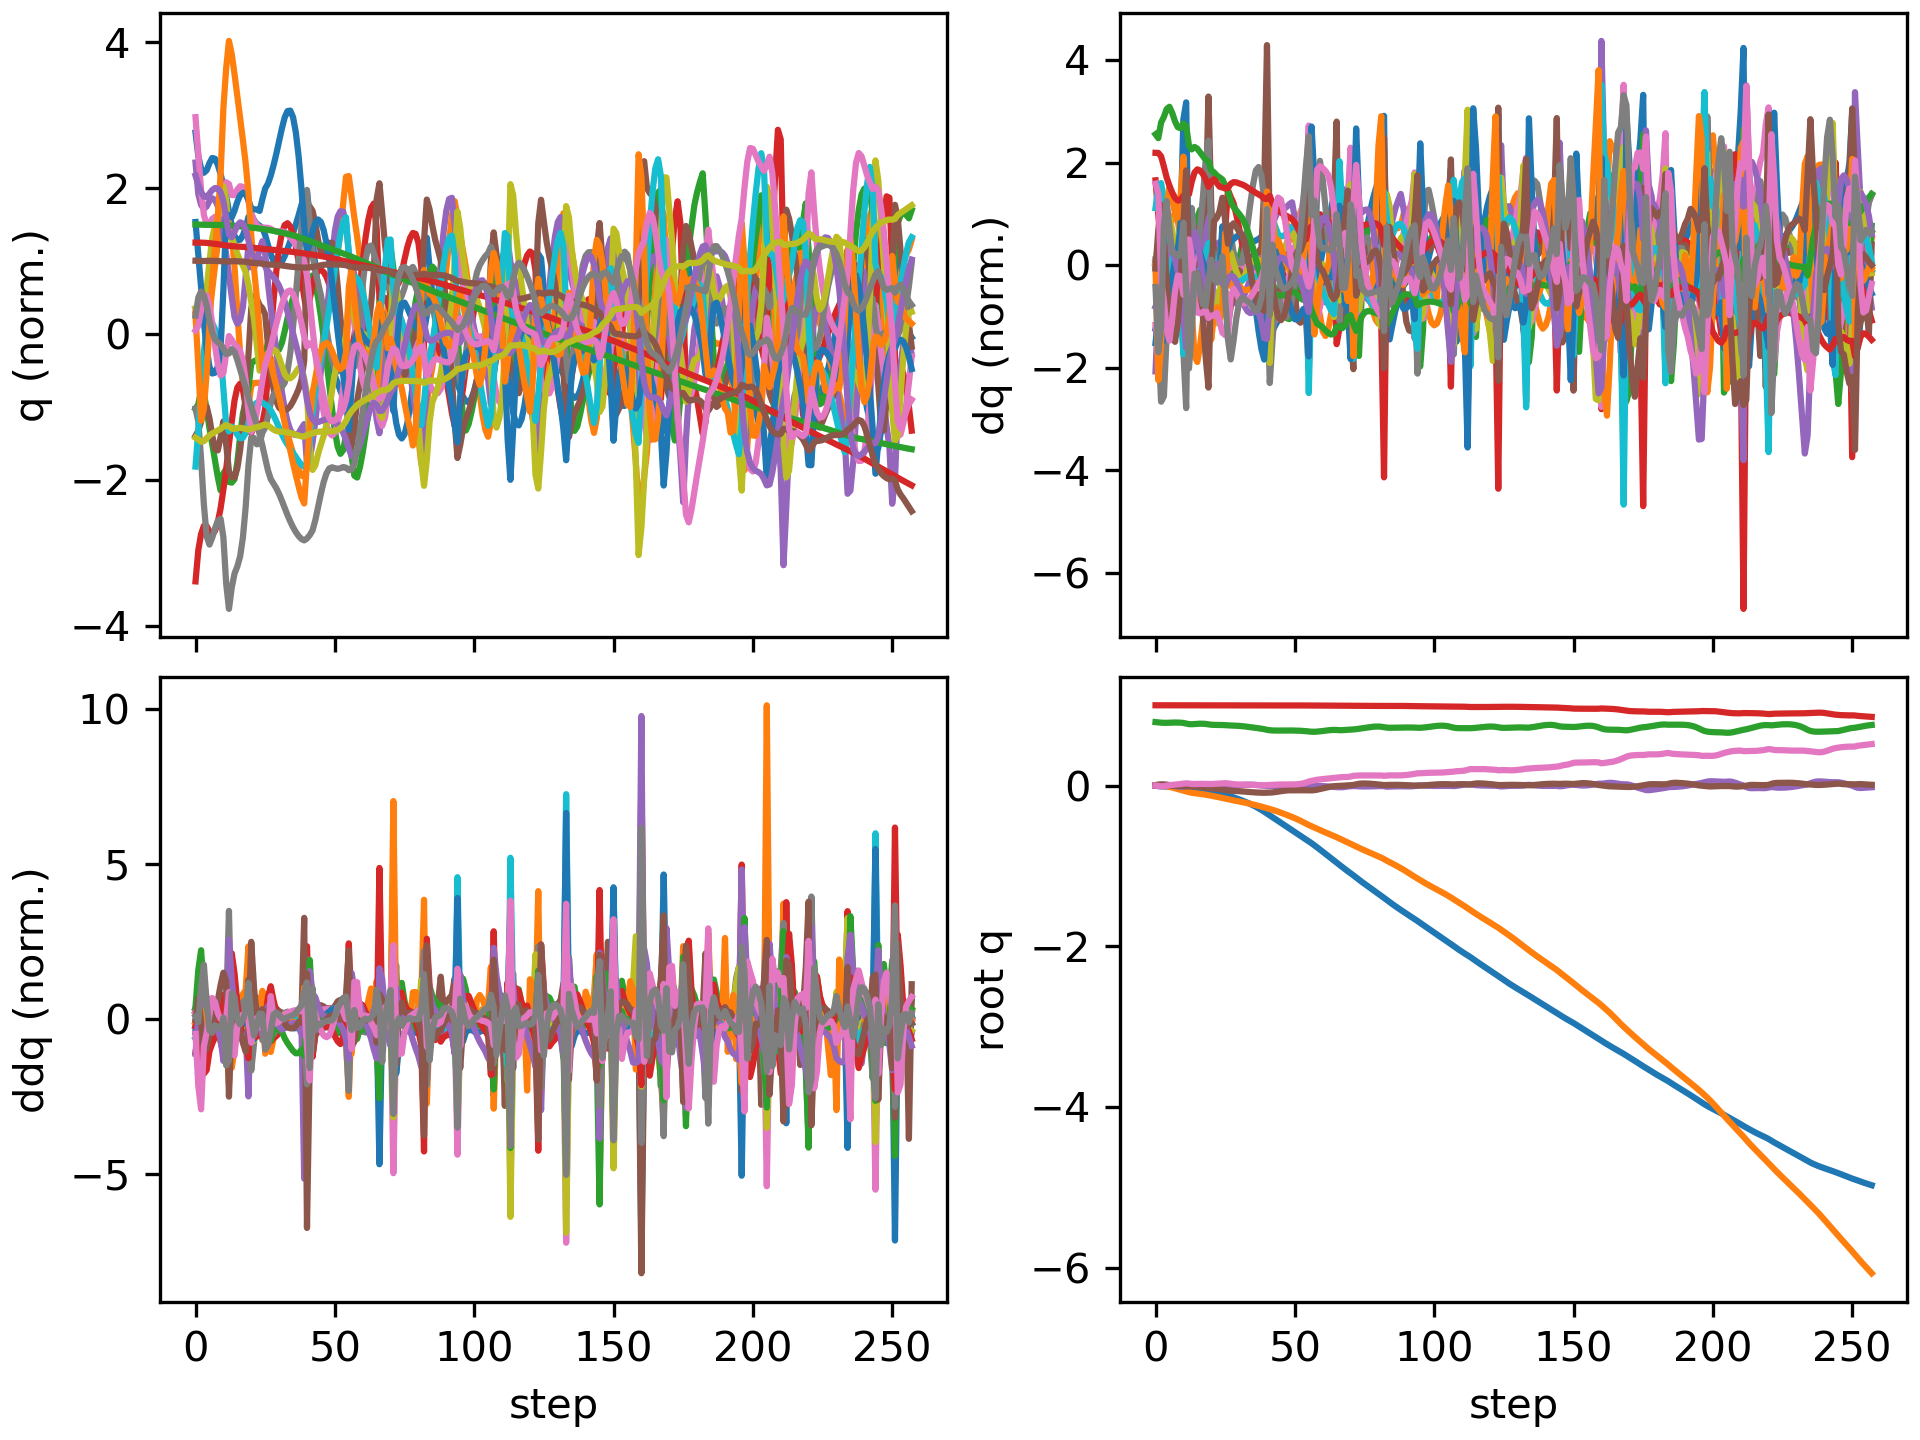

The data file committed next to this chart (first rows):
floating_base_joint_x, floating_base_joint_y, floating_base_joint_z, floating_base_joint_qw, floating_base_joint_qx, floating_base_joint_qy, floating_base_joint_qz, left_hip_pitch_joint_q, left_hip_roll_joint_q, left_hip_yaw_joint_q, left_knee_joint_q, left_ankle_pitch_joint_q, left_ankle_roll_joint_q, right_hip_pitch_joint_q, right_hip_roll_joint_q, right_hip_yaw_joint_q, right_knee_joint_q, right_ankle_pitch_joint_q, right_ankle_roll_joint_q, floating_base_joint_vx, floating_base_joint_vy, floating_base_joint_vz, floating_base_joint_wx, floating_base_joint_wy
-0.002742, -0.0003079, 0.7906, 1, -0.0001794, 0.005811, 0.0001616, -0.05768, 0.0004201, -0.003115, 0.1258, -0.0762, 8.4782874088613e-06, -0.05747, 0.001816, 0.002857, 0.1256, -0.07616, -8.819334430303563e-05, -0.162, -0.02755, -0.2089, -0.0295, 0.675
-0.006772, -0.0008561, 0.7867, 0.9999, 0.001195, 0.01338, -0.003795, -0.1215, -9.852201437933516e-05, 0.0004431, 0.227, -0.1352, 0.004157, -0.1578, -0.007474, -0.003448, 0.3136, -0.1754, -0.036, -0.1855, -0.02861, -0.1783, 0.2989, 0.5965
-0.009694, -0.001683, 0.7836, 0.9998, 0.005815, 0.01601, -0.008851, -0.155, -0.006399, 0.01148, 0.2797, -0.1554, 0.01164, -0.2569, -0.035, -0.00327, 0.5321, -0.2776, -0.07478, -0.08981, -0.06343, -0.1294, 0.5116, -0.1084
-0.01125, -0.004035, 0.7816, 0.9998, 0.009709, 0.01424, -0.007496, -0.1667, -0.01304, 0.009518, 0.3057, -0.1631, 0.02284, -0.3229, -0.0682, 0.004765, 0.72, -0.3846, -0.06624, -0.05535, -0.1689, -0.06594, 0.2215, -0.2795
-0.01177, -0.008626, 0.7815, 0.9999, 0.01021, 0.009918, -0.0009658, -0.1599, -0.01156, -0.003913, 0.3048, -0.1583, 0.02412, -0.3498, -0.09135, 0.02326, 0.84, -0.4672, -0.04088, -0.006921, -0.2806, 0.0407, -0.1314, -0.5159
-0.01165, -0.0152, 0.7829, 1, 0.0073, 0.003953, 0.005363, -0.1404, 0.00166, -0.01884, 0.2879, -0.1482, 0.01456, -0.3457, -0.09735, 0.05096, 0.8789, -0.5222, -0.006472, 0.006802, -0.3649, 0.08709, -0.4148, -0.6058
-0.01191, -0.02331, 0.7845, 1, 0.001899, -0.001227, 0.009616, -0.1265, 0.02469, -0.03188, 0.2789, -0.143, 0.0002381, -0.3339, -0.09229, 0.07641, 0.8667, -0.5434, 0.02419, -0.03148, -0.4356, 0.06802, -0.6152, -0.424
-0.01314, -0.03265, 0.7853, 0.9999, -0.004615, -0.004198, 0.01305, -0.1286, 0.05203, -0.04528, 0.2895, -0.1462, -0.01086, -0.3284, -0.08551, 0.08923, 0.8369, -0.5409, 0.04838, -0.08258, -0.4901, 0.02068, -0.6531, -0.2004
-0.01523, -0.04279, 0.7851, 0.9998, -0.01039, -0.005428, 0.01633, -0.1452, 0.07777, -0.05875, 0.3183, -0.1576, -0.01199, -0.3281, -0.08, 0.09681, 0.797, -0.5216, 0.07007, -0.1182, -0.5182, -0.03858, -0.4851, -0.07474
-0.01764, -0.05309, 0.7835, 0.9997, -0.01364, -0.006242, 0.01974, -0.1707, 0.09684, -0.06959, 0.3627, -0.1776, -0.001052, -0.3176, -0.0785, 0.112, 0.7137, -0.4679, 0.1001, -0.1249, -0.5113, -0.12, -0.1425, -0.08143
-0.01967, -0.06283, 0.7798, 0.9996, -0.01288, -0.008095, 0.02492, -0.2009, 0.1093, -0.05583, 0.424, -0.2093, 0.01194, -0.2736, -0.09201, 0.1306, 0.5265, -0.2858, 0.1471, -0.0956, -0.4683, -0.2673, 0.3284, -0.2314
-0.0217, -0.07207, 0.7728, 0.9995, -0.007067, -0.01035, 0.02822, -0.2299, 0.1083, -0.05218, 0.488, -0.2478, -0.007082, -0.2344, -0.1258, 0.116, 0.3438, -0.05918, 0.1755, -0.1109, -0.4616, -0.4099, 0.8041, -0.2415
-0.02515, -0.08135, 0.7654, 0.9996, -0.001859, -0.01016, 0.02572, -0.2717, 0.1017, -0.06271, 0.5704, -0.2873, -0.02925, -0.2395, -0.1442, 0.07755, 0.3068, -0.05434, 0.1949, -0.2303, -0.4533, -0.2216, 0.03614, 0.2204
-0.03025, -0.08896, 0.7643, 0.9998, -0.002997, -0.00834, 0.02044, -0.3111, 0.09004, -0.06324, 0.644, -0.3279, -0.03363, -0.2692, -0.1286, 0.07624, 0.3324, -0.0617, 0.1855, -0.2545, -0.3229, 0.05091, -0.1486, 0.06763
-0.03522, -0.09435, 0.7666, 0.9997, -0.004397, -0.009513, 0.0199, -0.3385, 0.05101, -0.06043, 0.7128, -0.3653, -0.03448, -0.2691, -0.1185, 0.0695, 0.319, -0.04089, 0.1713, -0.2395, -0.2297, 0.1519, -0.1049, -0.2774
-0.04012, -0.09855, 0.7693, 0.9997, -0.005142, -0.01289, 0.02143, -0.3497, -0.0004554, -0.04693, 0.7545, -0.378, -0.02676, -0.2546, -0.1133, 0.0598, 0.2897, -0.0138, 0.156, -0.2503, -0.1972, 0.1164, -0.06714, -0.3775
-0.04535, -0.1026, 0.7706, 0.9996, -0.006294, -0.01677, 0.02205, -0.3487, -0.04835, -0.02575, 0.767, -0.3715, -0.01184, -0.2452, -0.106, 0.05257, 0.2716, 0.005851, 0.1403, -0.2726, -0.2087, 0.02736, -0.1924, -0.3829
-0.05101, -0.1071, 0.7701, 0.9995, -0.009229, -0.0207, 0.02121, -0.337, -0.0852, -0.007111, 0.7479, -0.3468, 0.00932, -0.2471, -0.09231, 0.0474, 0.2743, 0.01401, 0.1245, -0.2948, -0.2448, -0.06816, -0.4342, -0.375
-0.05712, -0.1126, 0.7676, 0.9994, -0.01512, -0.02457, 0.01956, -0.3155, -0.108, 0.002373, 0.6951, -0.2897, 0.03395, -0.2611, -0.06995, 0.04051, 0.2998, 0.01055, 0.1079, -0.3176, -0.2997, -0.1716, -0.7852, -0.3577
-0.06354, -0.1193, 0.7629, 0.9991, -0.02428, -0.02882, 0.01831, -0.2866, -0.1083, 0.01325, 0.6225, -0.2302, 0.06652, -0.2868, -0.03962, 0.02706, 0.3514, -0.00811, 0.08685, -0.3293, -0.3775, -0.2733, -1.041, -0.4219
-0.07078, -0.1265, 0.758, 0.9988, -0.03037, -0.03272, 0.01997, -0.2795, -0.08599, 0.0337, 0.6062, -0.2722, 0.105, -0.3187, -0.01925, 0.00879, 0.414, -0.03447, 0.05683, -0.3826, -0.3203, -0.1883, -0.1077, -0.4027
-0.07864, -0.1326, 0.7557, 0.9987, -0.02863, -0.03649, 0.02217, -0.2954, -0.08275, 0.03552, 0.6292, -0.2736, 0.115, -0.3389, -0.01965, -0.008783, 0.4443, -0.0368, 0.03322, -0.3954, -0.2977, -0.0613, 0.3739, -0.4029
-0.08677, -0.139, 0.7552, 0.9986, -0.02468, -0.0402, 0.02345, -0.3053, -0.08252, 0.03659, 0.6372, -0.2581, 0.1133, -0.3506, -0.02425, -0.03542, 0.4552, -0.03776, 0.0128, -0.414, -0.338, 0.0001215, 0.401, -0.3786
-0.09521, -0.1462, 0.7552, 0.9985, -0.02032, -0.0442, 0.02502, -0.3105, -0.08261, 0.03538, 0.6359, -0.2383, 0.1079, -0.3574, -0.02357, -0.06261, 0.4637, -0.04199, -0.01114, -0.4264, -0.3755, -0.003746, 0.4581, -0.4503
-0.1038, -0.1538, 0.7541, 0.9983, -0.01514, -0.04904, 0.02784, -0.3166, -0.08546, 0.03258, 0.6395, -0.2233, 0.1052, -0.3575, -0.01578, -0.05845, 0.4565, -0.005263, -0.03777, -0.4388, -0.3833, -0.0972, 0.5719, -0.5417
-0.113, -0.1616, 0.7518, 0.998, -0.01032, -0.05426, 0.02964, -0.336, -0.07998, 0.03972, 0.6873, -0.247, 0.1001, -0.3575, -0.01207, -0.05063, 0.4466, 0.02732, -0.03071, -0.4736, -0.394, -0.1108, 0.3744, -0.562
-0.123, -0.1695, 0.7498, 0.9978, -0.00783, -0.05952, 0.0275, -0.3632, -0.06187, 0.05114, 0.8007, -0.3014, 0.07476, -0.3581, -0.003867, -0.04823, 0.436, 0.04223, -0.02657, -0.5103, -0.3885, -0.07561, 0.1811, -0.5606
-0.1341, -0.1769, 0.7484, 0.9977, -0.005122, -0.06314, 0.02264, -0.3876, -0.05404, 0.05338, 0.9251, -0.3466, 0.0542, -0.361, 0.005846, -0.04369, 0.4168, 0.06702, -0.03422, -0.5748, -0.3447, -0.05792, 0.3247, -0.2464
-0.146, -0.1836, 0.7471, 0.9977, -0.001622, -0.06507, 0.01802, -0.4071, -0.06204, 0.04933, 1.038, -0.3872, 0.03882, -0.3657, 0.01203, -0.04035, 0.3908, 0.09872, -0.04266, -0.6081, -0.3283, -0.06316, 0.3548, -0.1827
-0.1584, -0.1903, 0.7456, 0.9976, 0.001798, -0.06701, 0.01517, -0.4172, -0.07834, 0.04514, 1.133, -0.4277, 0.02845, -0.368, 0.01489, -0.04236, 0.36, 0.1343, -0.05018, -0.6292, -0.3307, -0.08635, 0.3268, -0.2214
-0.1712, -0.197, 0.7435, 0.9975, 0.004806, -0.06944, 0.01387, -0.4174, -0.09608, 0.04505, 1.207, -0.4682, 0.02308, -0.368, 0.0163, -0.04895, 0.3262, 0.1732, -0.05778, -0.6499, -0.3416, -0.1233, 0.282, -0.2667
-0.1844, -0.204, 0.7405, 0.9973, 0.007518, -0.0723, 0.0133, -0.4085, -0.1124, 0.05043, 1.256, -0.5053, 0.02145, -0.3678, 0.01764, -0.05777, 0.2928, 0.2126, -0.06645, -0.673, -0.351, -0.1687, 0.2605, -0.2987
-0.1982, -0.2111, 0.7367, 0.997, 0.009898, -0.07535, 0.01276, -0.3929, -0.1272, 0.05987, 1.282, -0.5365, 0.02118, -0.3699, 0.0206, -0.06617, 0.2635, 0.2463, -0.0763, -0.7055, -0.3641, -0.2077, 0.2013, -0.3018
-0.2128, -0.2186, 0.7324, 0.9968, 0.01141, -0.07831, 0.01191, -0.3737, -0.1405, 0.0703, 1.288, -0.5604, 0.02204, -0.3758, 0.02872, -0.07013, 0.2395, 0.2658, -0.08624, -0.7488, -0.3821, -0.2314, 0.08728, -0.2825
-0.2283, -0.2264, 0.7277, 0.9966, 0.0117, -0.08104, 0.01074, -0.3527, -0.1525, 0.0795, 1.277, -0.5764, 0.02455, -0.3842, 0.04242, -0.07053, 0.218, 0.2675, -0.09596, -0.8004, -0.4012, -0.2404, -0.0457, -0.2547
-0.2449, -0.2347, 0.723, 0.9964, 0.01069, -0.08346, 0.009101, -0.3306, -0.1635, 0.08686, 1.252, -0.5845, 0.02845, -0.3941, 0.06131, -0.06824, 0.197, 0.247, -0.105, -0.8601, -0.4202, -0.237, -0.1786, -0.2189
-0.2628, -0.2432, 0.7185, 0.9963, 0.008509, -0.08552, 0.006985, -0.307, -0.1735, 0.09228, 1.213, -0.5863, 0.03317, -0.405, 0.08442, -0.06419, 0.1756, 0.2002, -0.1134, -0.9257, -0.4379, -0.2308, -0.2874, -0.179
-0.282, -0.2522, 0.7139, 0.9962, 0.005492, -0.08717, 0.004763, -0.2819, -0.1824, 0.09585, 1.164, -0.5825, 0.03852, -0.4165, 0.1097, -0.05997, 0.154, 0.1265, -0.1214, -0.9924, -0.4538, -0.2402, -0.349, -0.139
-0.3025, -0.2614, 0.7088, 0.9961, 0.002008, -0.08842, 0.0031, -0.2549, -0.1894, 0.09754, 1.109, -0.5736, 0.04584, -0.4299, 0.1339, -0.05961, 0.1348, 0.02821, -0.129, -1.054, -0.4712, -0.2811, -0.3717, -0.09883
-0.3242, -0.2711, 0.7023, 0.996, -0.001925, -0.08903, 0.002945, -0.2256, -0.1904, 0.09528, 1.049, -0.5655, 0.06197, -0.4495, 0.1535, -0.07084, 0.1245, -0.08986, -0.1336, -1.112, -0.499, -0.3625, -0.3899, -0.01499
-0.3471, -0.2813, 0.6947, 0.9961, -0.004963, -0.08818, 0.006551, -0.2197, -0.1807, 0.09101, 0.9932, -0.6407, 0.1547, -0.4872, 0.1612, -0.08628, 0.1395, -0.171, -0.1037, -1.17, -0.4999, -0.3663, -0.05407, 0.103
-0.3707, -0.2909, 0.6892, 0.9962, -0.004057, -0.08679, 0.008468, -0.2833, -0.1633, 0.1009, 1.04, -0.6323, 0.1891, -0.5585, 0.1367, -0.1432, 0.2595, -0.1426, -0.07876, -1.143, -0.468, -0.1785, 0.1869, -0.03879
-0.3937, -0.3011, 0.6864, 0.9963, -0.004223, -0.08479, 0.009772, -0.352, -0.1403, 0.1053, 1.089, -0.6004, 0.1855, -0.6327, 0.1139, -0.1665, 0.3989, -0.1046, -0.05546, -1.147, -0.5475, -0.09435, -0.1939, 0.3051
-0.4167, -0.3124, 0.6852, 0.9967, -0.007087, -0.08044, 0.01227, -0.4191, -0.1132, 0.09819, 1.121, -0.5604, 0.1752, -0.7009, 0.1011, -0.1616, 0.512, -0.07931, -0.04465, -1.146, -0.5856, -0.01796, -0.3414, 0.4891
-0.4397, -0.3245, 0.6852, 0.997, -0.0111, -0.07496, 0.01338, -0.4806, -0.08301, 0.08669, 1.135, -0.5141, 0.1613, -0.7619, 0.09343, -0.1495, 0.6039, -0.06834, -0.03354, -1.148, -0.6174, 0.02126, -0.4418, 0.5618
-0.4627, -0.337, 0.6856, 0.9974, -0.01563, -0.06931, 0.01377, -0.5369, -0.0529, 0.07182, 1.136, -0.4656, 0.1507, -0.8154, 0.08438, -0.1398, 0.6855, -0.07618, -0.02524, -1.151, -0.6387, 0.03065, -0.469, 0.5446
-0.4857, -0.35, 0.6861, 0.9976, -0.02004, -0.06434, 0.01373, -0.5877, -0.02523, 0.0546, 1.129, -0.4159, 0.1487, -0.8601, 0.07282, -0.1307, 0.7651, -0.1017, -0.02072, -1.149, -0.6568, 0.02629, -0.4378, 0.4447
-0.5086, -0.3632, 0.6864, 0.9978, -0.0238, -0.0607, 0.0137, -0.6316, -0.001346, 0.03575, 1.113, -0.3649, 0.1536, -0.8942, 0.05984, -0.1188, 0.849, -0.1418, -0.01957, -1.144, -0.6736, 0.01246, -0.354, 0.2957
-0.5314, -0.3768, 0.6864, 0.9978, -0.02637, -0.05868, 0.01397, -0.6678, 0.01797, 0.01605, 1.089, -0.3115, 0.1591, -0.9157, 0.04712, -0.1027, 0.9407, -0.1948, -0.02118, -1.135, -0.6896, -0.005045, -0.2139, 0.1303
-0.554, -0.3908, 0.686, 0.9978, -0.02734, -0.05818, 0.01462, -0.6958, 0.03275, -0.003508, 1.057, -0.2557, 0.1592, -0.9229, 0.03674, -0.08342, 1.04, -0.2609, -0.02524, -1.128, -0.7086, -0.02344, -0.04258, -0.003815
-0.5765, -0.4053, 0.6852, 0.9978, -0.027, -0.05856, 0.01568, -0.7176, 0.04702, -0.02103, 1.017, -0.2048, 0.1474, -0.915, 0.03052, -0.06495, 1.143, -0.3369, -0.03085, -1.129, -0.7445, -0.04289, 0.06616, -0.04969
-0.5992, -0.4207, 0.6841, 0.9978, -0.02602, -0.05885, 0.01777, -0.738, 0.06589, -0.03397, 0.9772, -0.1775, 0.1237, -0.8912, 0.02878, -0.05163, 1.241, -0.414, -0.03619, -1.145, -0.7953, -0.0609, 0.1185, -0.001652
-0.6223, -0.4373, 0.6827, 0.9977, -0.02499, -0.05856, 0.0216, -0.7589, 0.09211, -0.03983, 0.9349, -0.1673, 0.0974, -0.8503, 0.03196, -0.04503, 1.327, -0.485, -0.03815, -1.166, -0.8575, -0.08501, 0.1196, 0.05898
-0.6457, -0.455, 0.6806, 0.9976, -0.02379, -0.05809, 0.02785, -0.7791, 0.1243, -0.03683, 0.8887, -0.1679, 0.07274, -0.7906, 0.04011, -0.04071, 1.391, -0.5484, -0.03641, -1.178, -0.9094, -0.1235, 0.1882, 0.03315
-0.6692, -0.4733, 0.6776, 0.9974, -0.02097, -0.05833, 0.03723, -0.797, 0.1544, -0.02484, 0.8422, -0.1903, 0.0473, -0.708, 0.04902, -0.02518, 1.414, -0.6078, -0.02626, -1.179, -0.9146, -0.1868, 0.4692, -0.08887
-0.6928, -0.4906, 0.6739, 0.9968, -0.01584, -0.05939, 0.05013, -0.8222, 0.1554, -0.0255, 0.8431, -0.2447, -0.001903, -0.5753, 0.04896, 0.009752, 1.221, -0.7173, 0.01975, -1.178, -0.8101, -0.2357, 0.8788, -0.1669
-0.7174, -0.5064, 0.6706, 0.9965, -0.008539, -0.05911, 0.05908, -0.8405, 0.1315, -0.04172, 0.8777, -0.2656, -0.009013, -0.5628, 0.03563, 0.01266, 1.113, -0.5907, 0.03349, -1.242, -0.7799, -0.07324, 0.6298, -0.07032
-0.7428, -0.5221, 0.6705, 0.9962, -0.004995, -0.05674, 0.06639, -0.8528, 0.1074, -0.05757, 0.9229, -0.286, 0.006905, -0.6192, 0.03233, -0.006086, 1.107, -0.456, 0.01174, -1.285, -0.7874, 0.05715, 0.2472, 0.3942
-0.7689, -0.5378, 0.6723, 0.996, -0.004475, -0.05044, 0.07297, -0.8711, 0.08577, -0.05909, 0.9914, -0.3069, 0.02881, -0.6805, 0.04392, -0.02002, 1.099, -0.4081, -0.009133, -1.324, -0.7809, 0.1299, 0.06281, 0.7901
-0.7954, -0.5531, 0.6755, 0.9961, -0.005233, -0.04243, 0.07754, -0.8829, 0.06141, -0.05065, 1.077, -0.3328, 0.04219, -0.7336, 0.06792, -0.02339, 1.074, -0.4106, -0.01989, -1.333, -0.7595, 0.1925, -0.01883, 0.8176
... 198 more rows
